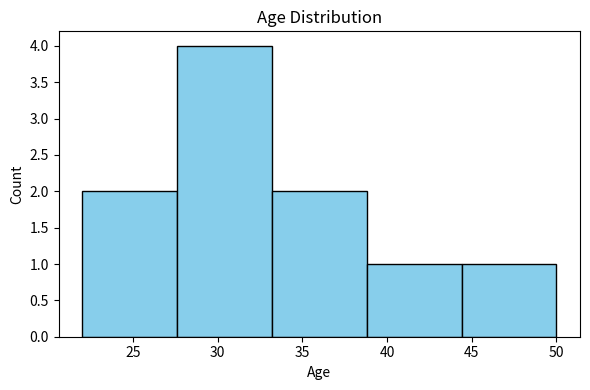
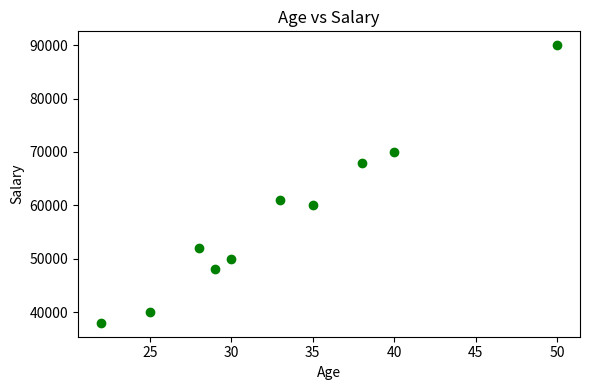
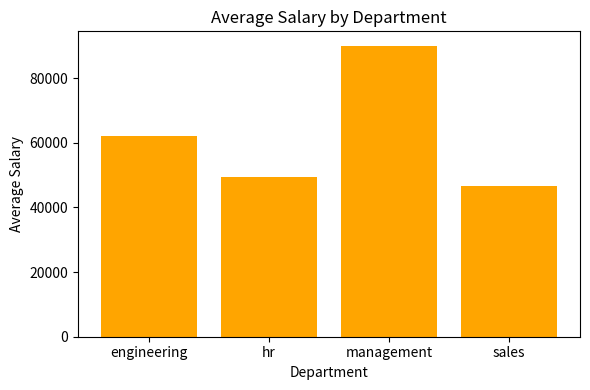

The script that saved these images, in order:
"""
簡単な可視化サンプル。依存: pandas, matplotlib
実行: python visualization_example.py
"""
import pandas as pd
import matplotlib.pyplot as plt

# サンプルデータ
data = {
    'age': [25, 30, 35, 22, 28, 40, 50, 29, 33, 38],
    'salary': [40000, 50000, 60000, 38000, 52000, 70000, 90000, 48000, 61000, 68000],
    'department': ['sales','engineering','engineering','hr','sales','engineering','management','sales','hr','engineering']
}

df = pd.DataFrame(data)

# ヒストグラム
plt.figure(figsize=(6,4))
plt.hist(df['age'], bins=5, color='skyblue', edgecolor='black')
plt.title('Age Distribution')
plt.xlabel('Age')
plt.ylabel('Count')
plt.tight_layout()
plt.show()

# 散布図
plt.figure(figsize=(6,4))
plt.scatter(df['age'], df['salary'], c='green')
plt.title('Age vs Salary')
plt.xlabel('Age')
plt.ylabel('Salary')
plt.tight_layout()
plt.show()

# 部署ごとの平均給料（棒グラフ）
mean_salary = df.groupby('department')['salary'].mean().reset_index()
plt.figure(figsize=(6,4))
plt.bar(mean_salary['department'], mean_salary['salary'], color='orange')
plt.title('Average Salary by Department')
plt.xlabel('Department')
plt.ylabel('Average Salary')
plt.tight_layout()
plt.show()

print('可視化サンプル完了')
